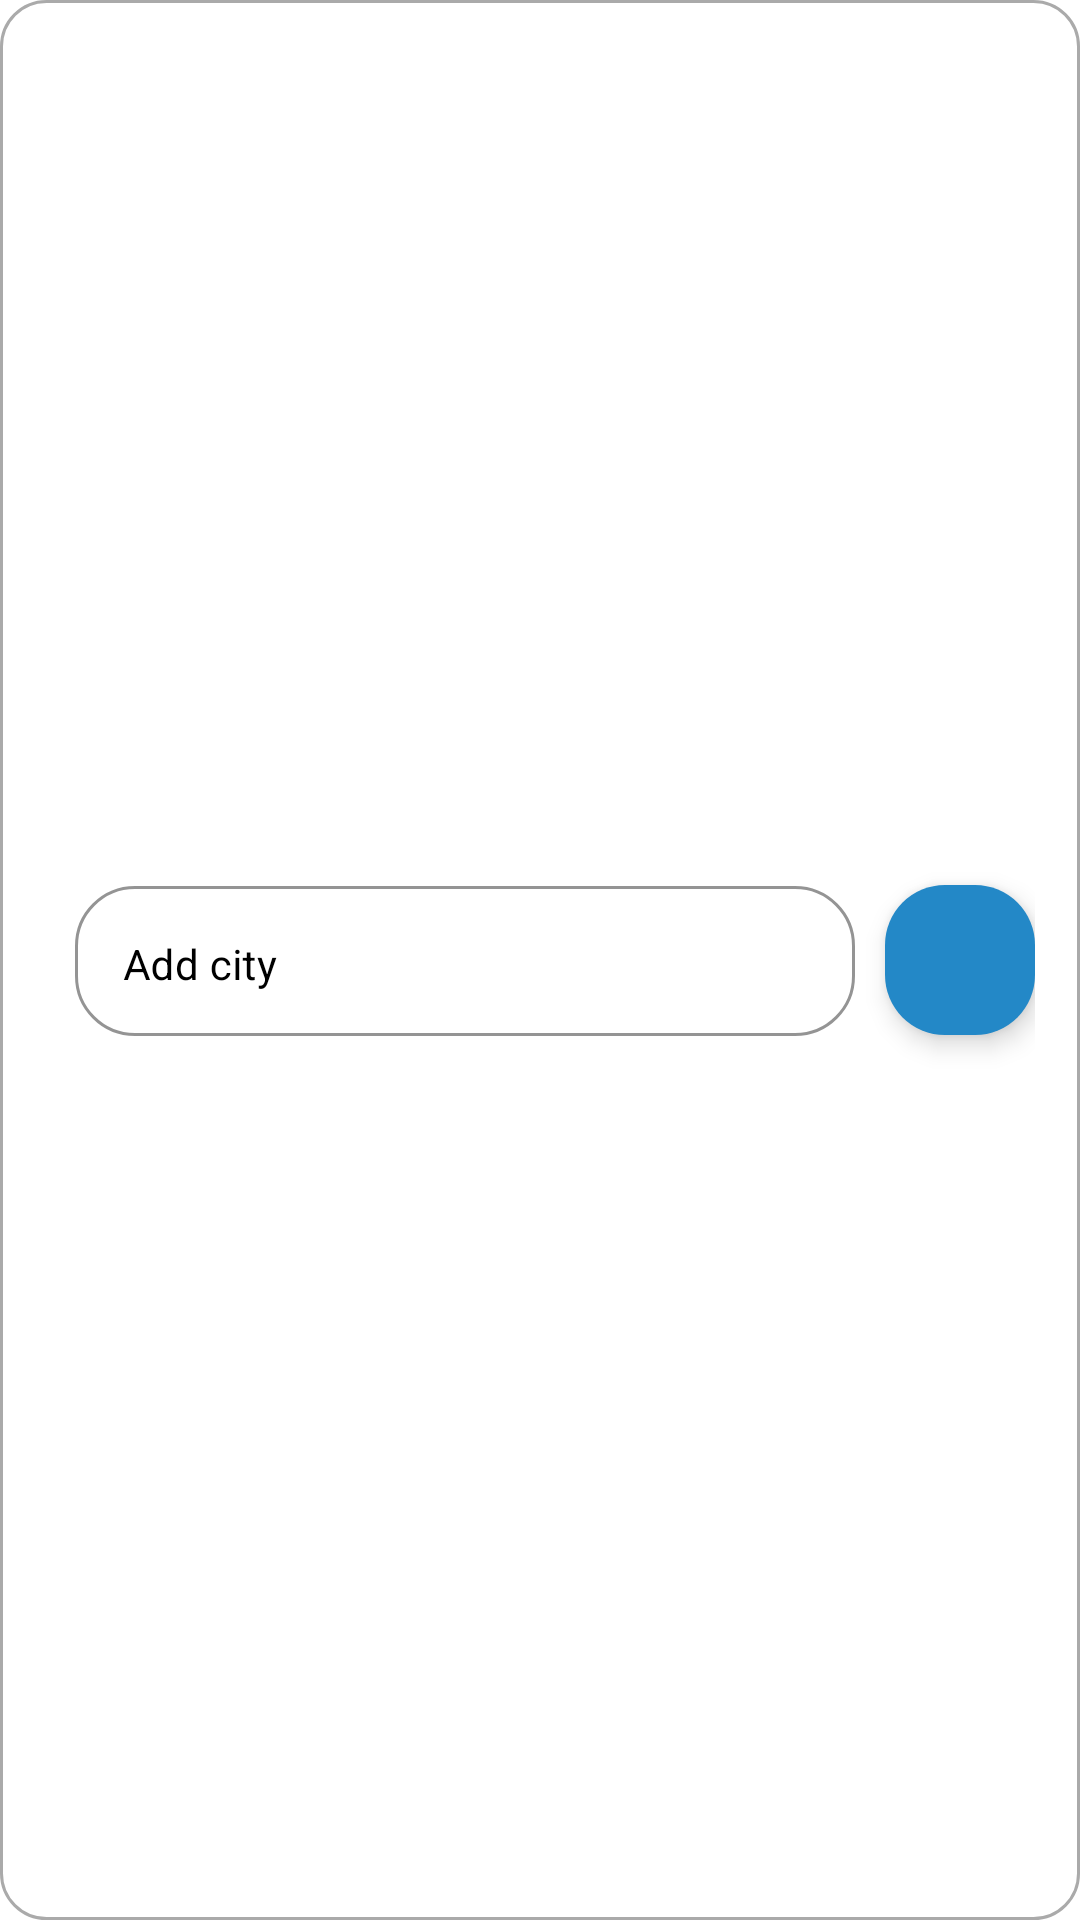

Here is an Android app screen rendered from its layout file. Give the layout XML and the strings, colors and styles it references.
<!-- AndroidManifest.xml: application theme Theme.WeatherApp -->
<!-- res/layout/add_city.xml -->
<?xml version="1.0" encoding="utf-8"?>
<androidx.constraintlayout.widget.ConstraintLayout xmlns:android="http://schemas.android.com/apk/res/android"
    android:layout_width="match_parent"
    android:layout_height="wrap_content"
    android:layout_gravity="center"
    android:layout_margin="15dp"
    android:background="@drawable/white_border"
    xmlns:app="http://schemas.android.com/apk/res-auto"
    android:padding="15dp">

    <androidx.appcompat.widget.AppCompatImageView
        android:id="@+id/addImg"
        android:layout_width="50dp"
        android:layout_height="0dp"
        android:layout_marginBottom="5dp"
        android:layout_marginTop="5dp"
        android:elevation="5dp"
        android:src="@drawable/ic_baseline_add_24"
        android:padding="10dp"
        app:tint="@color/white"
        app:layout_constraintTop_toTopOf="@id/cityLyt"
        app:layout_constraintBottom_toBottomOf="@id/cityLyt"
        app:layout_constraintEnd_toEndOf="parent"
        android:background="@drawable/round_sky"/>

    <com.google.android.material.textfield.TextInputLayout
        android:id="@+id/cityLyt"
        style="@style/TextInputLayoutAppearance"
        android:layout_width="0dp"
        android:layout_height="60dp"
        android:layout_marginStart="10dp"
        android:layout_marginEnd="10dp"
        app:helperTextEnabled="true"
        app:hintEnabled="true"
        android:hint="@string/add_city"
        app:hintTextColor="@android:color/darker_gray"
        app:helperText="@string/write_valid"
        app:helperTextTextColor="@android:color/holo_red_dark"
        app:layout_constraintBottom_toBottomOf="parent"
        app:layout_constraintStart_toStartOf="parent"
        app:layout_constraintEnd_toStartOf="@id/addImg"
        app:layout_constraintTop_toTopOf="parent">

        <com.google.android.material.textfield.TextInputEditText
            android:id="@+id/cityEdt"
            android:layout_width="match_parent"
            android:layout_height="wrap_content"
            android:backgroundTint="@color/white"
            android:imeOptions="actionNext"
            android:inputType="text"
            android:paddingBottom="14dp"
            android:textAlignment="viewStart"
            android:textColor="@color/black"
            android:textColorHint="@android:color/darker_gray"
            android:textSize="14sp" />
    </com.google.android.material.textfield.TextInputLayout>
</androidx.constraintlayout.widget.ConstraintLayout>
<!-- resources referenced by this layout -->
<resources>
  <color name="black">#FF000000</color>
  <color name="white">#FFFFFFFF</color>
  <!-- drawable round_sky (drawable) -->
  <?xml version="1.0" encoding="utf-8"?>
  <shape android:shape="rectangle" xmlns:android="http://schemas.android.com/apk/res/android">
  
      <corners android:radius="20dp"/>
      <solid android:color="@color/sky"/>
  </shape>
  <!-- drawable white_border (drawable) -->
  <?xml version="1.0" encoding="utf-8"?>
  <shape android:shape="rectangle" xmlns:android="http://schemas.android.com/apk/res/android">
  
      <solid android:color="@color/white"/>
      <corners android:radius="15dp"/>
      <stroke android:color="@android:color/darker_gray" android:width="1dp"/>
  </shape>
  <string name="add_city">Add city</string>
  <string name="write_valid">Write a valid city</string>
  <style name="TextInputLayoutAppearance" parent="Widget.MaterialComponents.TextInputLayout.OutlinedBox">
          <item name="hintTextAppearance">@style/HintText</item>
          <item name="android:textColorHint">@android:color/black</item>
          <item name="colorControlNormal">@android:color/black</item>
          <item name="colorControlActivated">@android:color/black</item>
          <item name="boxStrokeColor">@android:color/black</item>
          <item name="boxStrokeWidth">1dp</item>
          <item name="boxStrokeWidthFocused">1dp</item>
          <item name="boxCornerRadiusBottomEnd">20dp</item>
          <item name="boxCornerRadiusBottomStart">20dp</item>
          <item name="boxCornerRadiusTopStart">20dp</item>
          <item name="boxCornerRadiusTopEnd">20dp</item>
          <item name="android:colorAccent">@android:color/black</item>
          <item name="errorEnabled">true</item>
          <item name="errorTextColor">@android:color/holo_red_dark</item>
          <item name="android:colorControlActivated">@color/black</item>
          <item name="android:textColor">@android:color/black</item>
          <item name="android:textSize">16sp</item>
      </style>
  <style name="Theme.WeatherApp" parent="Theme.MaterialComponents.Light.NoActionBar">
          
          <item name="colorPrimary">@color/purple_500</item>
          <item name="colorPrimaryVariant">@color/purple_700</item>
          <item name="colorOnPrimary">@color/black</item>
          
          <item name="colorSecondary">@color/teal_200</item>
          <item name="colorSecondaryVariant">@color/teal_700</item>
          <item name="colorOnSecondary">@color/black</item>
          
          <item name="android:statusBarColor">?attr/colorPrimaryVariant</item>
          
      </style>
  <color name="sky">#2388C7</color>
  <style name="HintText" parent="TextAppearance.MaterialComponents.Body1">
          <item name="android:textColor">@android:color/darker_gray</item>
          <item name="android:textSize">12sp</item>
      </style>
  <color name="purple_500">#FF6200EE</color>
  <color name="purple_700">#FF3700B3</color>
  <color name="teal_200">#FF03DAC5</color>
  <color name="teal_700">#FF018786</color>
</resources>
